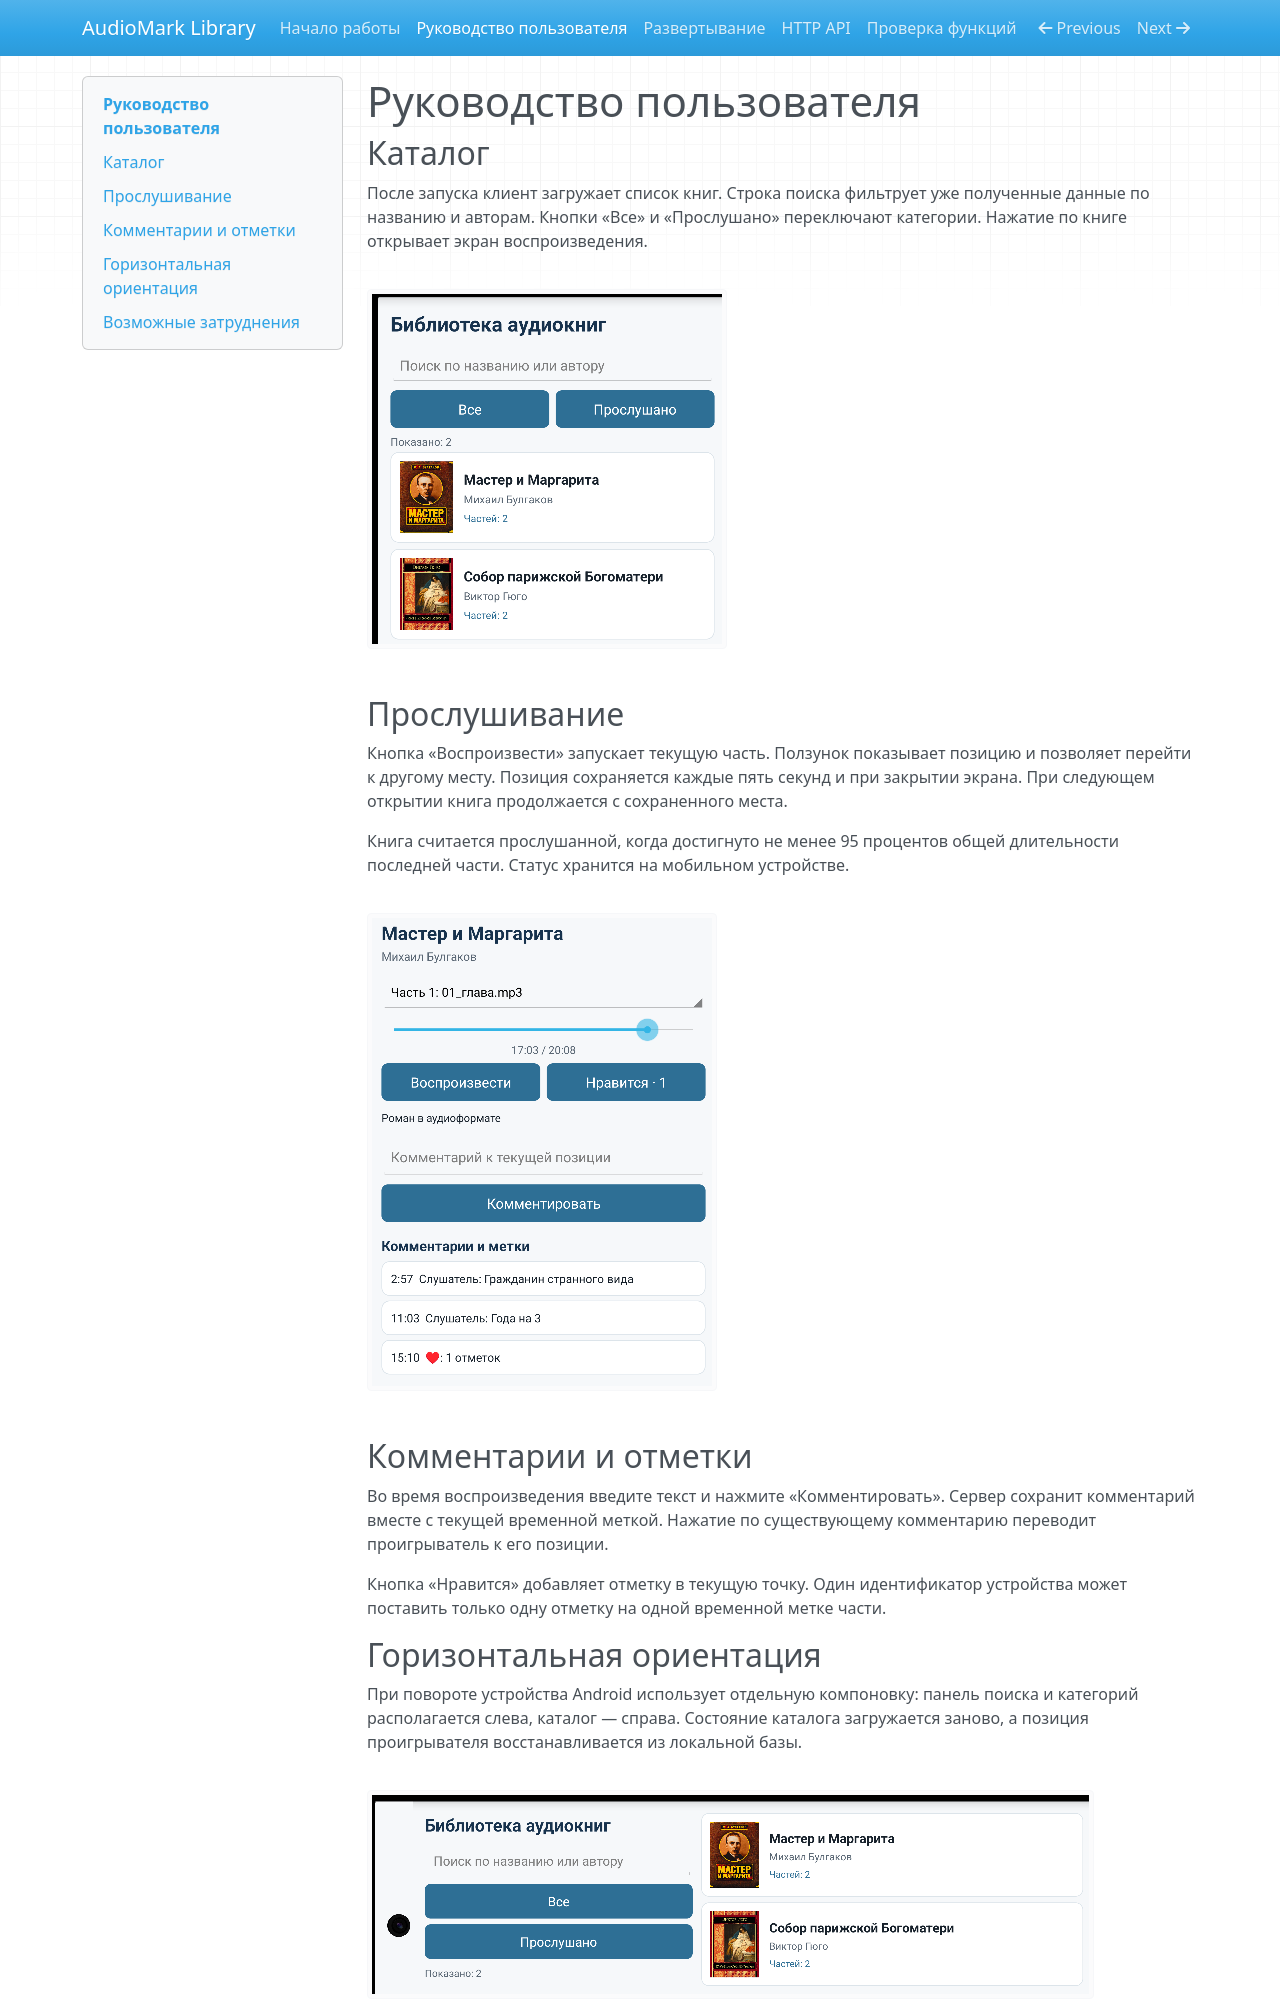

repository: surnameuser36-cloud/audiomark-library · page: user-guide/index.html · generator: mkdocs

# Руководство пользователя

## Каталог

После запуска клиент загружает список книг. Строка поиска фильтрует уже полученные данные по названию и авторам. Кнопки «Все» и «Прослушано» переключают категории. Нажатие по книге открывает экран воспроизведения.

![Каталог аудиокниг](images/screen_catalog.png)

## Прослушивание

Кнопка «Воспроизвести» запускает текущую часть. Ползунок показывает позицию и позволяет перейти к другому месту. Позиция сохраняется каждые пять секунд и при закрытии экрана. При следующем открытии книга продолжается с сохраненного места.

Книга считается прослушанной, когда достигнуто не менее 95 процентов общей длительности последней части. Статус хранится на мобильном устройстве.

![Экран прослушивания](images/screen_player.png)

## Комментарии и отметки

Во время воспроизведения введите текст и нажмите «Комментировать». Сервер сохранит комментарий вместе с текущей временной меткой. Нажатие по существующему комментарию переводит проигрыватель к его позиции.

Кнопка «Нравится» добавляет отметку в текущую точку. Один идентификатор устройства может поставить только одну отметку на одной временной метке части.

## Горизонтальная ориентация

При повороте устройства Android использует отдельную компоновку: панель поиска и категорий располагается слева, каталог — справа. Состояние каталога загружается заново, а позиция проигрывателя восстанавливается из локальной базы.

![Каталог в горизонтальной ориентации](images/screen_landscape.png)
